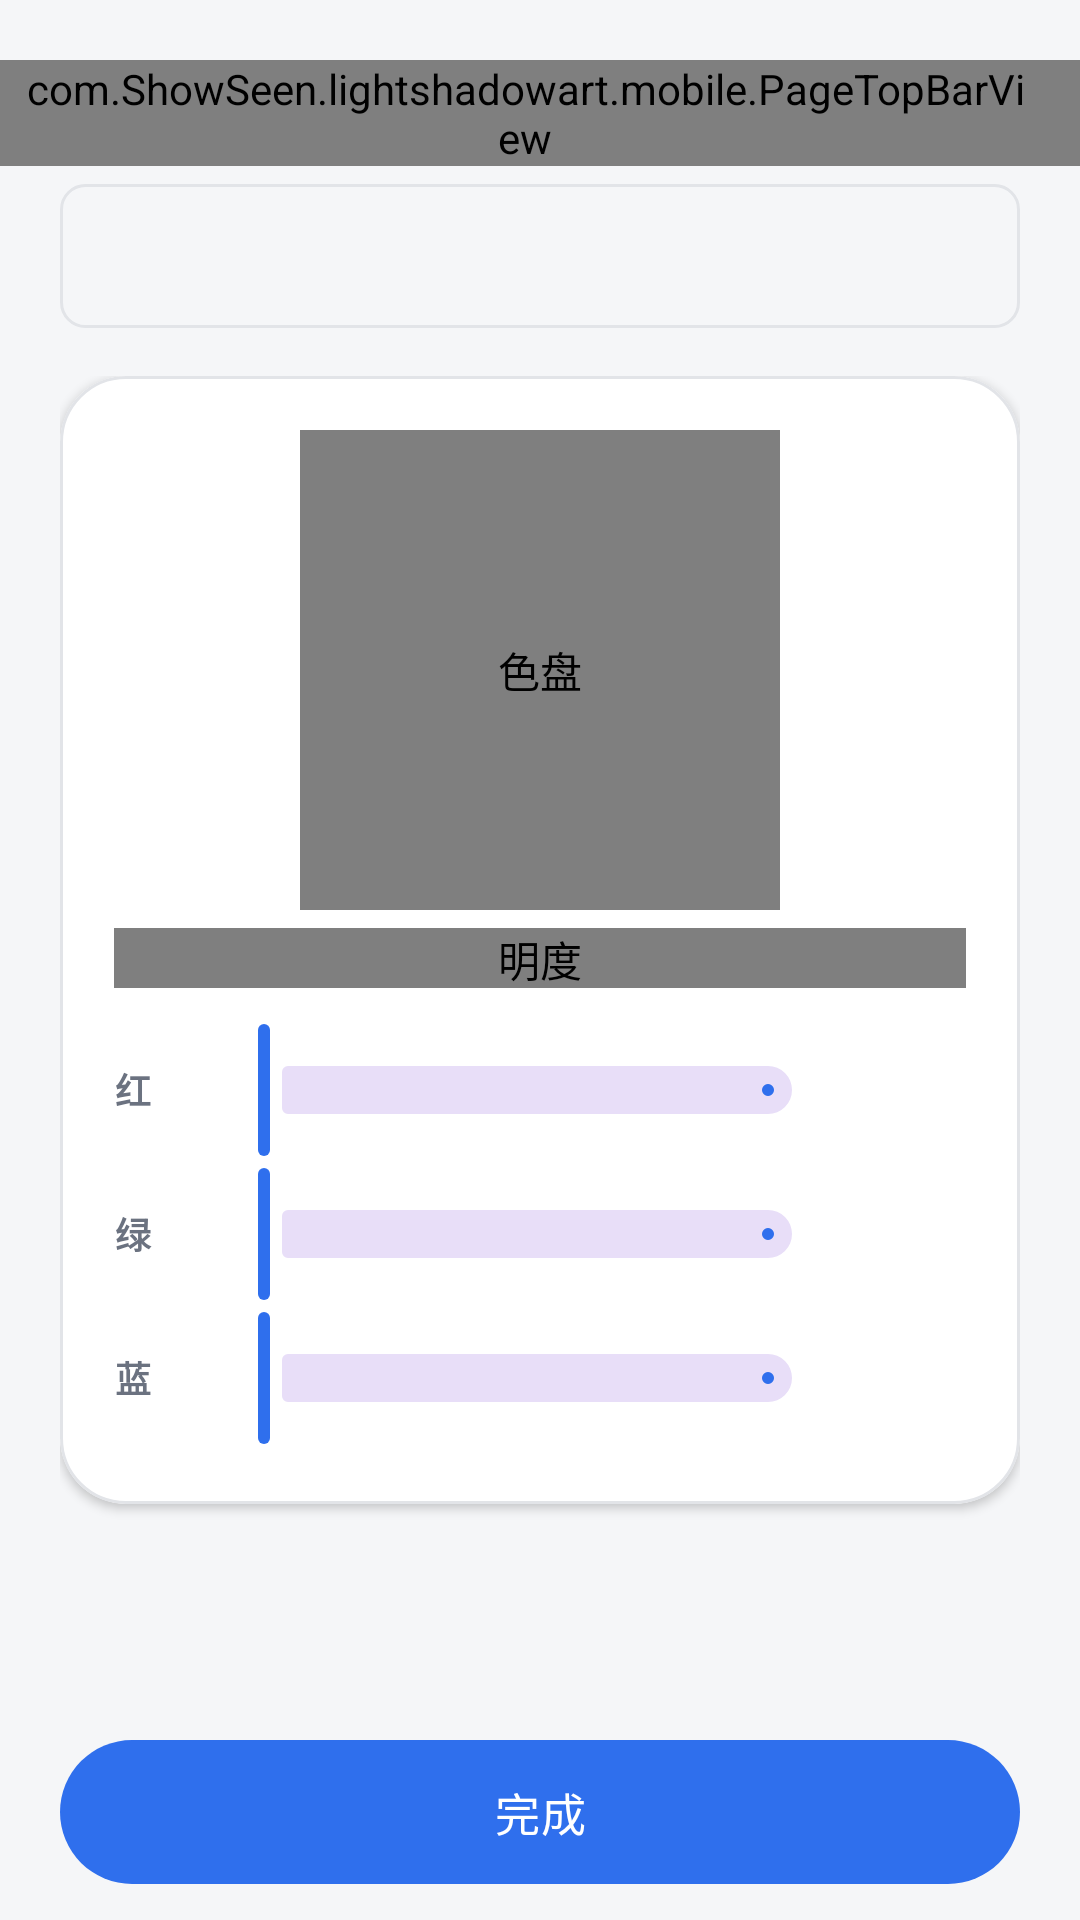

Write the Android layout XML for this screen, with the resource values it uses.
<!-- AndroidManifest.xml: application theme Theme.LightShadowArtPhone -->
<!-- res/layout/activity_line_color.xml -->
<?xml version="1.0" encoding="utf-8"?>
<LinearLayout xmlns:android="http://schemas.android.com/apk/res/android"
    xmlns:app="http://schemas.android.com/apk/res-auto"
    android:layout_width="match_parent"
    android:layout_height="match_parent"
    android:background="@color/app_bg"
    android:orientation="vertical"
    android:paddingTop="20dp">

    <com.ShowSeen.lightshadowart.mobile.PageTopBarView
        android:id="@+id/color_top_bar"
        android:layout_width="match_parent"
        android:layout_height="wrap_content"
        android:paddingStart="8dp"
        android:paddingEnd="@dimen/card_padding" />

    
    <View
        android:id="@+id/view_color_preview"
        android:layout_width="match_parent"
        android:layout_height="48dp"
        android:layout_marginStart="@dimen/page_horizontal_padding"
        android:layout_marginTop="6dp"
        android:layout_marginEnd="@dimen/page_horizontal_padding"
        android:layout_marginBottom="8dp"
        android:background="@drawable/bg_media_placeholder"
        android:contentDescription="@string/color_preview_desc" />

    <ScrollView
        android:layout_width="match_parent"
        android:layout_height="0dp"
        android:layout_weight="1"
        android:clipToPadding="false"
        android:fillViewport="true">

        <LinearLayout
            android:layout_width="match_parent"
            android:layout_height="wrap_content"
            android:orientation="vertical"
            android:paddingStart="@dimen/page_horizontal_padding"
            android:paddingTop="8dp"
            android:paddingEnd="@dimen/page_horizontal_padding"
            android:paddingBottom="8dp">

            <com.google.android.material.card.MaterialCardView
                style="@style/SurfaceCard"
                android:layout_width="match_parent"
                android:layout_height="wrap_content">

                <LinearLayout
                    android:layout_width="match_parent"
                    android:layout_height="wrap_content"
                    android:orientation="vertical"
                    android:padding="@dimen/card_padding">

                    <com.ShowSeen.lightshadowart.mobile.ColorWheelView
                        android:id="@+id/view_color_wheel"
                        android:layout_width="160dp"
                        android:layout_height="160dp"
                        android:layout_gravity="center_horizontal"
                        android:contentDescription="@string/color_wheel" />

                    <com.ShowSeen.lightshadowart.mobile.ValueBarView
                        android:id="@+id/view_color_brightness"
                        android:layout_width="match_parent"
                        android:layout_height="20dp"
                        android:layout_marginTop="6dp"
                        android:contentDescription="@string/color_brightness" />

                    
                    <LinearLayout
                        android:layout_width="match_parent"
                        android:layout_height="wrap_content"
                        android:layout_marginTop="@dimen/item_gap"
                        android:gravity="center_vertical"
                        android:minHeight="40dp"
                        android:orientation="horizontal">

                        <TextView
                            style="@style/Text.Label"
                            android:layout_width="28dp"
                            android:layout_height="wrap_content"
                            android:text="@string/color_red" />

                        <com.google.android.material.slider.Slider
                            android:id="@+id/slider_color_red"
                            android:layout_width="0dp"
                            android:layout_height="wrap_content"
                            android:layout_weight="1"
                            android:stepSize="1"
                            android:valueFrom="0"
                            android:valueTo="255"
                            app:tickVisible="false" />

                        <TextView
                            android:id="@+id/tv_color_red"
                            style="@style/Text.Hint"
                            android:layout_width="44dp"
                            android:layout_height="wrap_content"
                            android:gravity="end" />
                    </LinearLayout>

                    <LinearLayout
                        android:layout_width="match_parent"
                        android:layout_height="wrap_content"
                        android:gravity="center_vertical"
                        android:minHeight="40dp"
                        android:orientation="horizontal">

                        <TextView
                            style="@style/Text.Label"
                            android:layout_width="28dp"
                            android:layout_height="wrap_content"
                            android:text="@string/color_green" />

                        <com.google.android.material.slider.Slider
                            android:id="@+id/slider_color_green"
                            android:layout_width="0dp"
                            android:layout_height="wrap_content"
                            android:layout_weight="1"
                            android:stepSize="1"
                            android:valueFrom="0"
                            android:valueTo="255"
                            app:tickVisible="false" />

                        <TextView
                            android:id="@+id/tv_color_green"
                            style="@style/Text.Hint"
                            android:layout_width="44dp"
                            android:layout_height="wrap_content"
                            android:gravity="end" />
                    </LinearLayout>

                    <LinearLayout
                        android:layout_width="match_parent"
                        android:layout_height="wrap_content"
                        android:gravity="center_vertical"
                        android:minHeight="40dp"
                        android:orientation="horizontal">

                        <TextView
                            style="@style/Text.Label"
                            android:layout_width="28dp"
                            android:layout_height="wrap_content"
                            android:text="@string/color_blue" />

                        <com.google.android.material.slider.Slider
                            android:id="@+id/slider_color_blue"
                            android:layout_width="0dp"
                            android:layout_height="wrap_content"
                            android:layout_weight="1"
                            android:stepSize="1"
                            android:valueFrom="0"
                            android:valueTo="255"
                            app:tickVisible="false" />

                        <TextView
                            android:id="@+id/tv_color_blue"
                            style="@style/Text.Hint"
                            android:layout_width="44dp"
                            android:layout_height="wrap_content"
                            android:gravity="end" />
                    </LinearLayout>
                </LinearLayout>
            </com.google.android.material.card.MaterialCardView>

            <com.google.android.material.card.MaterialCardView
                android:id="@+id/card_color_recent"
                style="@style/SurfaceCard"
                android:layout_width="match_parent"
                android:layout_height="wrap_content"
                android:layout_marginTop="8dp"
                android:visibility="gone">

                <LinearLayout
                    android:layout_width="match_parent"
                    android:layout_height="wrap_content"
                    android:orientation="vertical"
                    android:padding="@dimen/card_padding">

                    <TextView
                        style="@style/Text.Label"
                        android:layout_width="match_parent"
                        android:layout_height="wrap_content"
                        android:text="@string/color_recent" />

                    <LinearLayout
                        android:id="@+id/container_color_recent"
                        android:layout_width="match_parent"
                        android:layout_height="wrap_content"
                        android:layout_marginTop="6dp"
                        android:orientation="horizontal" />
                </LinearLayout>
            </com.google.android.material.card.MaterialCardView>
        </LinearLayout>
    </ScrollView>

    <com.google.android.material.button.MaterialButton
        android:id="@+id/btn_color_done"
        style="@style/PillButton"
        android:layout_width="match_parent"
        android:layout_height="wrap_content"
        android:layout_marginStart="@dimen/page_horizontal_padding"
        android:layout_marginTop="8dp"
        android:layout_marginEnd="@dimen/page_horizontal_padding"
        android:layout_marginBottom="12dp"
        android:text="@string/color_done" />
</LinearLayout>
<!-- resources referenced by this layout -->
<resources>
  <color name="app_bg">#F5F6F8</color>
  <dimen name="card_padding">18dp</dimen>
  <dimen name="item_gap">10dp</dimen>
  <dimen name="page_horizontal_padding">20dp</dimen>
  <!-- drawable bg_media_placeholder (drawable) -->
  <?xml version="1.0" encoding="utf-8"?>
  <shape xmlns:android="http://schemas.android.com/apk/res/android"
      android:shape="rectangle">
      <solid android:color="@color/card_tint" />
      <stroke
          android:width="@dimen/divider_width"
          android:color="@color/divider_stroke" />
      <corners android:radius="@dimen/corner_image" />
  </shape>
  <string name="color_blue">蓝</string>
  <string name="color_brightness">明度</string>
  <string name="color_done">完成</string>
  <string name="color_green">绿</string>
  <string name="color_preview_desc">颜色预览</string>
  <string name="color_recent">最近使用</string>
  <string name="color_red">红</string>
  <string name="color_wheel">色盘</string>
  <style name="PillButton" parent="Widget.Material3.Button">
          <item name="android:minHeight">@dimen/touch_min_height</item>
          <item name="android:insetTop">0dp</item>
          <item name="android:insetBottom">0dp</item>
          <item name="android:textSize">@dimen/text_button</item>
          <item name="android:textAllCaps">false</item>
          <item name="android:letterSpacing">0.01</item>
          <item name="cornerRadius">@dimen/corner_pill</item>
          <item name="backgroundTint">@color/btn_pill_tint</item>
          <item name="android:textColor">@color/btn_pill_label</item>
      </style>
  <style name="SurfaceCard" parent="Widget.Material3.CardView.Elevated">
          <item name="cardBackgroundColor">@color/card_bg</item>
          <item name="cardCornerRadius">@dimen/corner_large</item>
          <item name="cardElevation">@dimen/card_elevation</item>
          <item name="strokeColor">@color/divider_stroke</item>
          <item name="strokeWidth">@dimen/divider_width</item>
      </style>
  <style name="Text.Hint" parent="">
          <item name="android:textColor">@color/text_secondary</item>
          <item name="android:textSize">@dimen/text_hint</item>
      </style>
  <style name="Text.Label" parent="">
          <item name="android:textColor">@color/text_secondary</item>
          <item name="android:textSize">@dimen/text_label</item>
          <item name="android:textStyle">bold</item>
          <item name="android:letterSpacing">0.06</item>
      </style>
  <color name="card_tint">#F5F6F8</color>
  <dimen name="divider_width">1dp</dimen>
  <color name="divider_stroke">#E2E4E8</color>
  <dimen name="corner_image">8dp</dimen>
  <dimen name="touch_min_height">48dp</dimen>
  <dimen name="text_button">15sp</dimen>
  <dimen name="corner_pill">28dp</dimen>
  <color name="card_bg">#FFFFFF</color>
  <dimen name="corner_large">22dp</dimen>
  <dimen name="card_elevation">2dp</dimen>
  <color name="text_secondary">#6B7280</color>
  <dimen name="text_hint">13sp</dimen>
  <dimen name="text_label">12sp</dimen>
  <color name="primary_blue">#2F6FED</color>
  <color name="on_primary">#FFFFFF</color>
  <color name="primary_soft">#E9EFFD</color>
  <color name="text_primary">#1A1C1E</color>
  <color name="status_destructive">#C0392B</color>
</resources>
